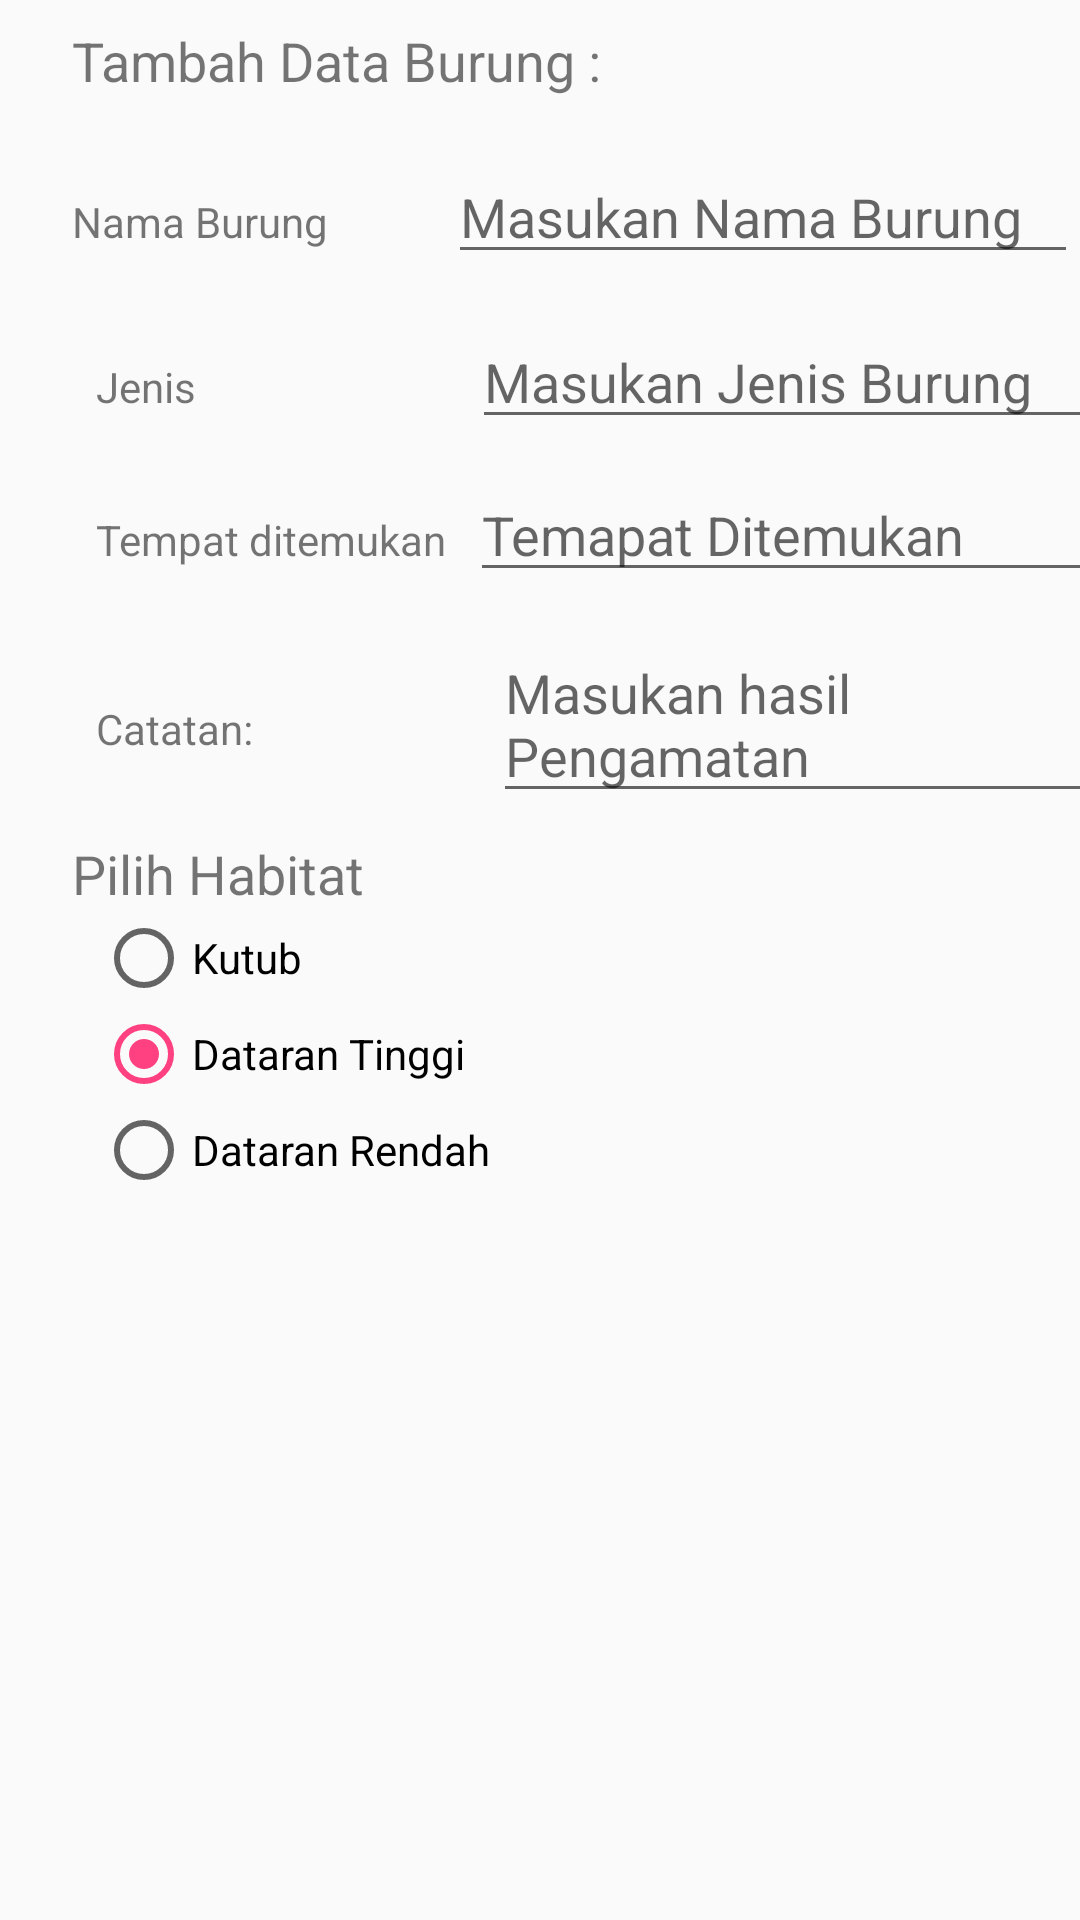

This screen was rendered from an Android layout file. Write that file and the resources it references.
<!-- AndroidManifest.xml: activity theme AppTheme.NoActionBar -->
<!-- res/layout/activity_order.xml -->
<?xml version="1.0" encoding="utf-8"?>
<android.support.constraint.ConstraintLayout
    xmlns:android="http://schemas.android.com/apk/res/android"
    xmlns:app="http://schemas.android.com/apk/res-auto"
    xmlns:tools="http://schemas.android.com/tools"
    android:layout_width="match_parent"
    android:layout_height="match_parent"
    tools:context="com.example.android.jurnalburung.OrderActivity">


    <TextView
        android:id="@+id/order_textview"
        android:layout_width="wrap_content"
        android:layout_height="wrap_content"
        android:layout_marginStart="24dp"
        android:layout_marginLeft="24dp"
        android:layout_marginTop="8dp"
        android:text="Tambah Data Burung :"
        android:textSize="18sp"
        app:layout_constraintStart_toStartOf="parent"
        app:layout_constraintTop_toTopOf="parent" />

    <TextView
        android:id="@+id/name_label"
        android:layout_width="wrap_content"
        android:layout_height="wrap_content"
        android:layout_marginStart="24dp"
        android:layout_marginLeft="24dp"
        android:layout_marginTop="32dp"
        android:text="Nama Burung"
        app:layout_constraintStart_toStartOf="parent"
        app:layout_constraintTop_toBottomOf="@+id/order_textview" />

    <EditText
        android:id="@+id/name_text"
        android:layout_width="wrap_content"
        android:layout_height="wrap_content"
        android:layout_marginStart="40dp"
        android:layout_marginLeft="40dp"
        android:ems="10"
        android:hint="Masukan Nama Burung"
        android:inputType="textPersonName"
        app:layout_constraintBaseline_toBaselineOf="@+id/name_label"
        app:layout_constraintStart_toEndOf="@+id/name_label" />

    <TextView
        android:id="@+id/address_label"
        android:layout_width="wrap_content"
        android:layout_height="wrap_content"
        android:layout_marginStart="32dp"
        android:layout_marginLeft="32dp"
        android:layout_marginTop="36dp"
        android:text="Jenis"
        app:layout_constraintStart_toStartOf="parent"
        app:layout_constraintTop_toBottomOf="@+id/name_label" />

    <EditText
        android:id="@+id/address_text"
        android:layout_width="wrap_content"
        android:layout_height="wrap_content"
        android:layout_marginStart="92dp"
        android:layout_marginLeft="92dp"
        android:ems="10"
        android:hint="Masukan Jenis Burung"
        android:inputType="textMultiLine"
        app:layout_constraintBaseline_toBaselineOf="@+id/address_label"
        app:layout_constraintStart_toEndOf="@+id/address_label" />

    <TextView
        android:id="@+id/phone_label"
        android:layout_width="wrap_content"
        android:layout_height="wrap_content"
        android:layout_marginStart="32dp"
        android:layout_marginLeft="32dp"
        android:layout_marginTop="24dp"
        android:text="Tempat ditemukan"
        app:layout_constraintStart_toStartOf="parent"
        app:layout_constraintTop_toBottomOf="@+id/address_text" />

    <EditText
        android:id="@+id/phone_text"
        android:layout_width="wrap_content"
        android:layout_height="wrap_content"
        android:layout_marginStart="8dp"
        android:layout_marginLeft="8dp"
        android:ems="10"
        android:hint="Temapat Ditemukan"
        android:inputType="phone"
        app:layout_constraintBaseline_toBaselineOf="@+id/phone_label"
        app:layout_constraintStart_toEndOf="@+id/phone_label" />

    <TextView
        android:id="@+id/note_label"
        android:layout_width="wrap_content"
        android:layout_height="wrap_content"
        android:layout_marginStart="32dp"
        android:layout_marginLeft="32dp"
        android:layout_marginTop="44dp"
        android:text="@string/note_label_text"
        app:layout_constraintStart_toStartOf="parent"
        app:layout_constraintTop_toBottomOf="@+id/phone_label" />

    <EditText
        android:id="@+id/note_text"
        android:layout_width="wrap_content"
        android:layout_height="wrap_content"
        android:layout_marginStart="80dp"
        android:layout_marginLeft="80dp"
        android:ems="10"
        android:hint="Masukan hasil Pengamatan"
        android:inputType="textCapSentences|textMultiLine"
        app:layout_constraintBaseline_toBaselineOf="@+id/note_label"
        app:layout_constraintStart_toEndOf="@+id/note_label" />

    <TextView
        android:id="@+id/delivery_label"
        android:layout_width="wrap_content"
        android:layout_height="wrap_content"
        android:layout_marginStart="24dp"
        android:layout_marginLeft="24dp"
        android:layout_marginTop="8dp"
        android:text="Pilih Habitat"
        android:textSize="18sp"
        app:layout_constraintStart_toStartOf="parent"
        app:layout_constraintTop_toBottomOf="@+id/note_text" />

    <RadioGroup
        android:id="@+id/radioGroup2"
        android:layout_width="wrap_content"
        android:layout_height="wrap_content"
        android:layout_marginStart="32dp"
        android:layout_marginLeft="32dp"
        android:orientation="vertical"
        app:layout_constraintStart_toStartOf="parent"
        app:layout_constraintTop_toBottomOf="@id/delivery_label">

        <RadioButton
            android:id="@+id/sameday"
            android:layout_width="wrap_content"
            android:layout_height="wrap_content"
            android:onClick="onRadioButtonClicked"
            android:text="Kutub" />

        <RadioButton
            android:id="@+id/nextday"
            android:layout_width="wrap_content"
            android:layout_height="wrap_content"
            android:checked="true"
            android:onClick="onRadioButtonClicked"
            android:text="Dataran Tinggi" />

        <RadioButton
            android:id="@+id/pickup"
            android:layout_width="wrap_content"
            android:layout_height="wrap_content"
            android:onClick="onRadioButtonClicked"
            android:text="Dataran Rendah" />
    </RadioGroup>

    




























































</android.support.constraint.ConstraintLayout>
<!-- resources referenced by this layout -->
<resources>
  <string name="cek1">layanan bagus</string>
  <string name="cek2">bayar mudah</string>
  <string name="cek3">kulitas terjamin</string>
  <string name="note_label_text">Catatan:</string>
  <string name="tanggapan">Beri tanggapan</string>
  <style name="AppTheme.NoActionBar">
          <item name="windowActionBar">false</item>
          <item name="windowNoTitle">true</item>
      </style>
</resources>
